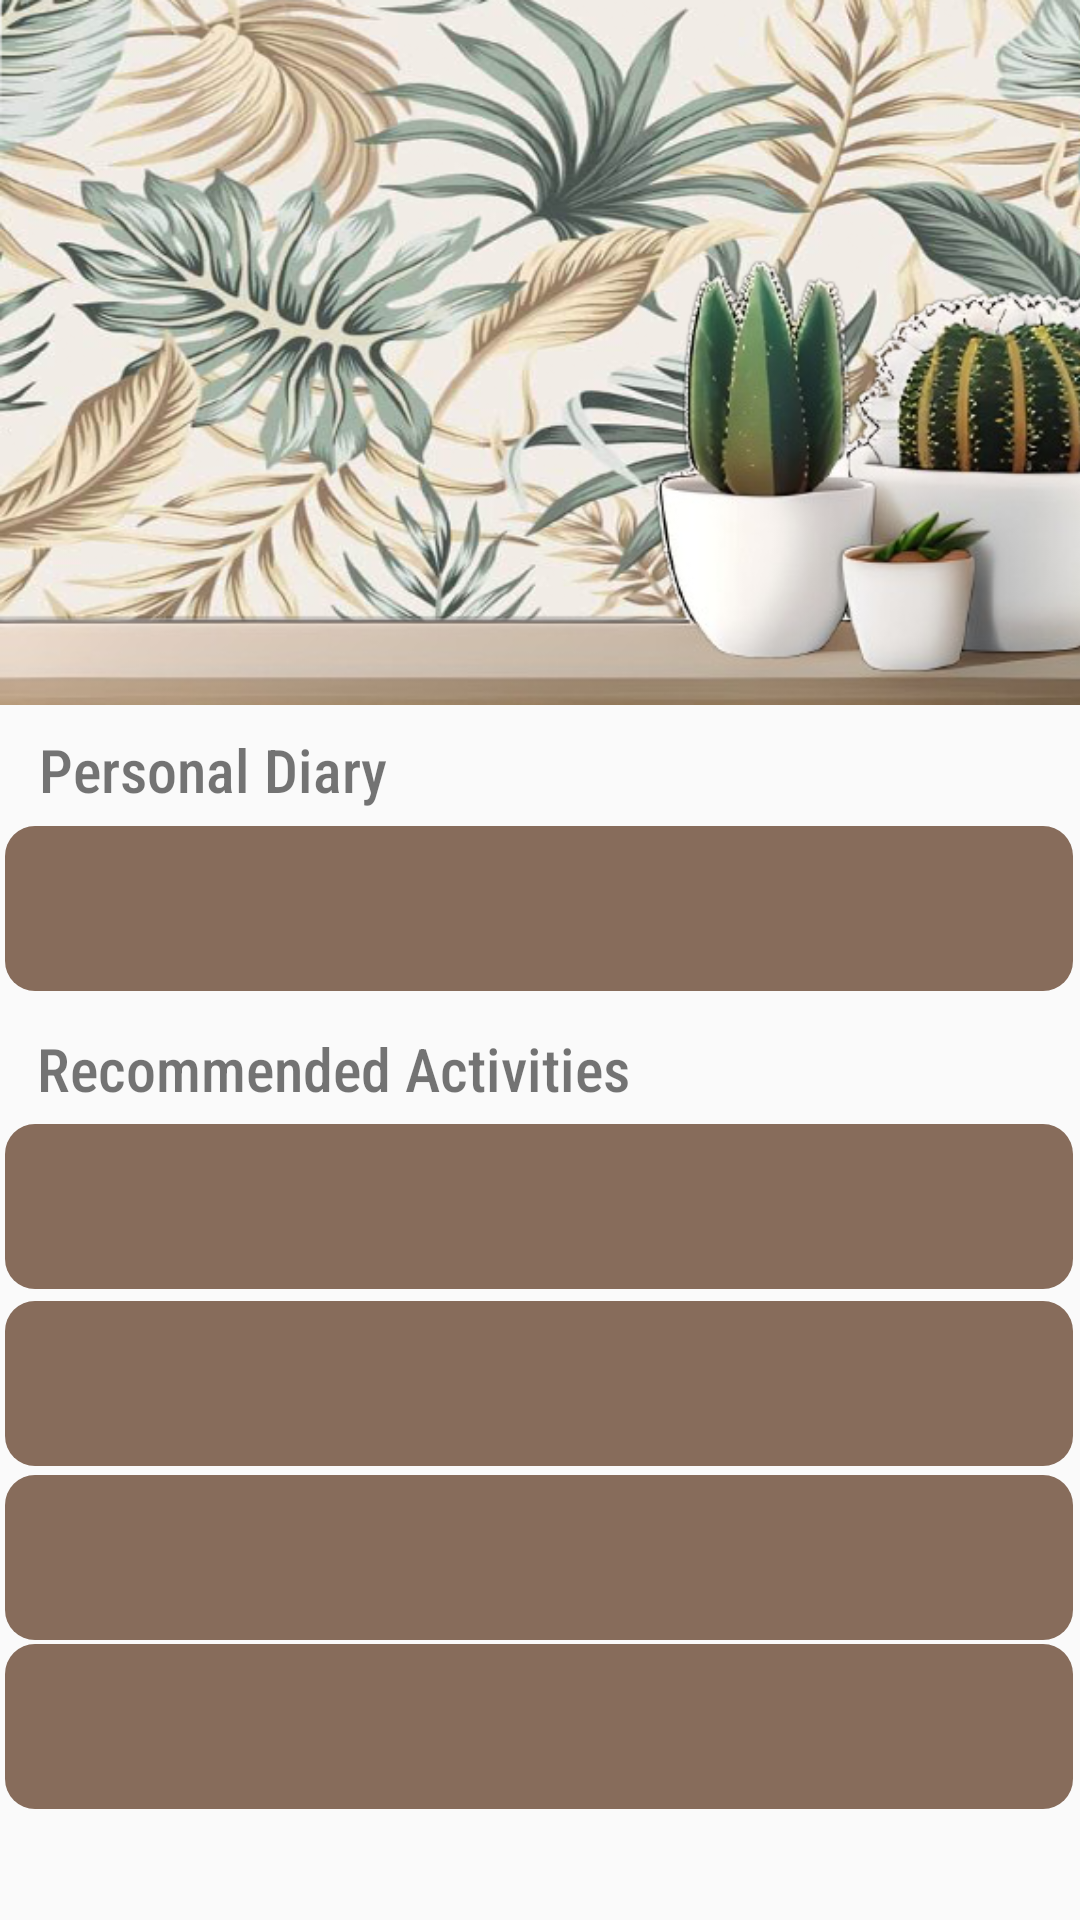

Write the Android layout XML for this screen, with the resource values it uses.
<!-- AndroidManifest.xml: application theme AppThemeNoAction -->
<!-- res/layout/fragment_main_menu_home_recommender.xml -->
<?xml version="1.0" encoding="utf-8"?>
<FrameLayout xmlns:android="http://schemas.android.com/apk/res/android"
    xmlns:app="http://schemas.android.com/apk/res-auto"
    xmlns:tools="http://schemas.android.com/tools"
    android:layout_width="match_parent"
    android:layout_height="match_parent"
    tools:context=".activity.fragments.Recommender"
    android:background="#00000000">

    

    <androidx.constraintlayout.widget.ConstraintLayout
        android:layout_width="match_parent"
        android:layout_height="match_parent"
        tools:layout_editor_absoluteX="-108dp"
        tools:layout_editor_absoluteY="0dp">

        <androidx.constraintlayout.widget.ConstraintLayout
            android:id="@+id/topPart"
            android:layout_width="411dp"
            android:layout_height="235dp"
            android:background="@drawable/plant"
            app:layout_constraintBottom_toBottomOf="parent"
            app:layout_constraintEnd_toEndOf="parent"
            app:layout_constraintHorizontal_bias="0.0"
            app:layout_constraintStart_toStartOf="parent"
            app:layout_constraintTop_toTopOf="parent"
            app:layout_constraintVertical_bias="0.0" >

            <ImageView
                android:id="@+id/moodPic2"
                android:layout_width="100dp"
                android:layout_height="120dp"
                android:layout_marginStart="52dp"
                android:layout_marginTop="88dp"
                app:layout_constraintStart_toStartOf="parent"
                app:layout_constraintTop_toTopOf="parent"
                tools:src="@tools:sample/avatars" />
        </androidx.constraintlayout.widget.ConstraintLayout>

        <TextView
            android:id="@+id/diary"
            android:layout_width="wrap_content"
            android:layout_height="wrap_content"
            android:text="Personal Diary"
            android:textColorHighlight="@color/black"
            android:textColorLink="@color/white"
            android:textSize="20sp"
            app:fontFamily="sans-serif-condensed-medium"
            app:layout_constraintBottom_toBottomOf="parent"
            app:layout_constraintEnd_toEndOf="parent"
            app:layout_constraintHorizontal_bias="0.054"
            app:layout_constraintStart_toStartOf="parent"
            app:layout_constraintTop_toBottomOf="@+id/topPart"
            app:layout_constraintVertical_bias="0.021" />

        <TextView
            android:id="@+id/textView4"
            android:layout_width="wrap_content"
            android:layout_height="wrap_content"
            android:text="Recommended Activities"
            android:textColorHighlight="@color/black"
            android:textColorLink="@color/white"
            android:textSize="20sp"
            app:fontFamily="sans-serif-condensed-medium"
            app:layout_constraintBottom_toBottomOf="parent"
            app:layout_constraintEnd_toEndOf="parent"
            app:layout_constraintHorizontal_bias="0.075"
            app:layout_constraintStart_toStartOf="parent"
            app:layout_constraintTop_toBottomOf="@+id/topPart"
            app:layout_constraintVertical_bias="0.285" />

        <ImageView
            android:id="@+id/imageView9"
            android:layout_width="356dp"
            android:layout_height="55dp"
            android:src="@drawable/darkforacts"
            app:layout_constraintBottom_toBottomOf="parent"
            app:layout_constraintEnd_toEndOf="parent"
            app:layout_constraintHorizontal_bias="0.436"
            app:layout_constraintStart_toStartOf="parent"
            app:layout_constraintTop_toBottomOf="@+id/textView4"
            app:layout_constraintVertical_bias="0.023" />

        <ImageView
            android:id="@+id/imageView11"
            android:layout_width="356dp"
            android:layout_height="55dp"
            android:src="@drawable/darkforacts"
            app:layout_constraintBottom_toBottomOf="parent"
            app:layout_constraintEnd_toEndOf="parent"
            app:layout_constraintHorizontal_bias="0.436"
            app:layout_constraintStart_toStartOf="parent"
            app:layout_constraintTop_toBottomOf="@+id/imageView9"
            app:layout_constraintVertical_bias="0.026" />

        <ImageView
            android:id="@+id/imageView12"
            android:layout_width="356dp"
            android:layout_height="55dp"
            android:src="@drawable/darkforacts"
            app:layout_constraintBottom_toBottomOf="parent"
            app:layout_constraintEnd_toEndOf="parent"
            app:layout_constraintHorizontal_bias="0.436"
            app:layout_constraintStart_toStartOf="parent"
            app:layout_constraintTop_toBottomOf="@+id/imageView11"
            app:layout_constraintVertical_bias="0.032" />

        <ImageView
            android:id="@+id/imageView13"
            android:layout_width="356dp"
            android:layout_height="55dp"
            android:src="@drawable/darkforacts"
            app:layout_constraintBottom_toBottomOf="parent"
            app:layout_constraintEnd_toEndOf="parent"
            app:layout_constraintHorizontal_bias="0.436"
            app:layout_constraintStart_toStartOf="parent"
            app:layout_constraintTop_toBottomOf="@+id/imageView12"
            app:layout_constraintVertical_bias="0.037" />

        <ImageView
            android:id="@+id/diaryact"
            android:layout_width="356dp"
            android:layout_height="55dp"
            android:src="@drawable/darkforacts"
            app:layout_constraintBottom_toBottomOf="parent"
            app:layout_constraintEnd_toEndOf="parent"
            app:layout_constraintHorizontal_bias="0.436"
            app:layout_constraintStart_toStartOf="parent"
            app:layout_constraintTop_toBottomOf="@+id/diary"
            app:layout_constraintVertical_bias="0.017" />

    </androidx.constraintlayout.widget.ConstraintLayout>
</FrameLayout>
<!-- resources referenced by this layout -->
<resources>
  <color name="black">#FF000000</color>
  <color name="white">#FFFFFFFF</color>
  <!-- drawable darkforacts (drawable) -->
  <?xml version="1.0" encoding="utf-8"?>
  <shape xmlns:android="http://schemas.android.com/apk/res/android">
      <corners android:radius="10dp"/>
      <solid android:color="#876C5B"/>
  </shape>
  <!-- drawable plant: png bitmap (drawable, 456243 bytes) -->
  <style name="AppThemeNoAction" parent="Theme.AppCompat.Light.NoActionBar">
      </style>
</resources>
